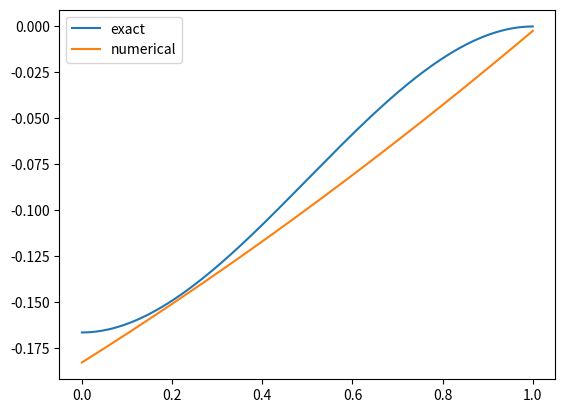

Write Python code to recreate this figure.
import matplotlib.pyplot as plt
import numpy as np

def analytical(x, C, D):
    return 0.5*x*x - 1/3 * x**3 + C*x +D -C -1/6

N = 1
C = 0
D = 0
h = 1/(2*N)

A = np.array([[13/12, -7/6, 1/6], [-7/6, 4/3, -7/6], [1/6, -7/6, 13/12]]).reshape(3,3) * 2

b = np.array([3/(4*h) - (6*h+1)/(6*h*h) + 1/(4*h*h), 1/(4*h) - (2*h+1)/(6*h*h) + 1/(4*h*h), 1/(4*h) - (2*h+1)/(6*h*h) + 1/(4*h*h)]).reshape(3,1)

X = np.linalg.solve(A,b)
print(X)



def u(x):
    psi0 = (x-1+h)*(x-1)/(2*h*h)
    psi1 = -(x-1+2*h)*(x-1)/(h*h)
    psi2 = (x-1+2*h)*(x-1+2*h)/(2*h*h)
    return X[0]*psi0 + X[1]*psi1 + X[2]*psi2


u = np.vectorize(u)

x = np.linspace(0,1,1000)
plt.plot(x, analytical(x, C, D), label="exact")
plt.plot(x, u(x), label="numerical")
plt.legend()
plt.show()
